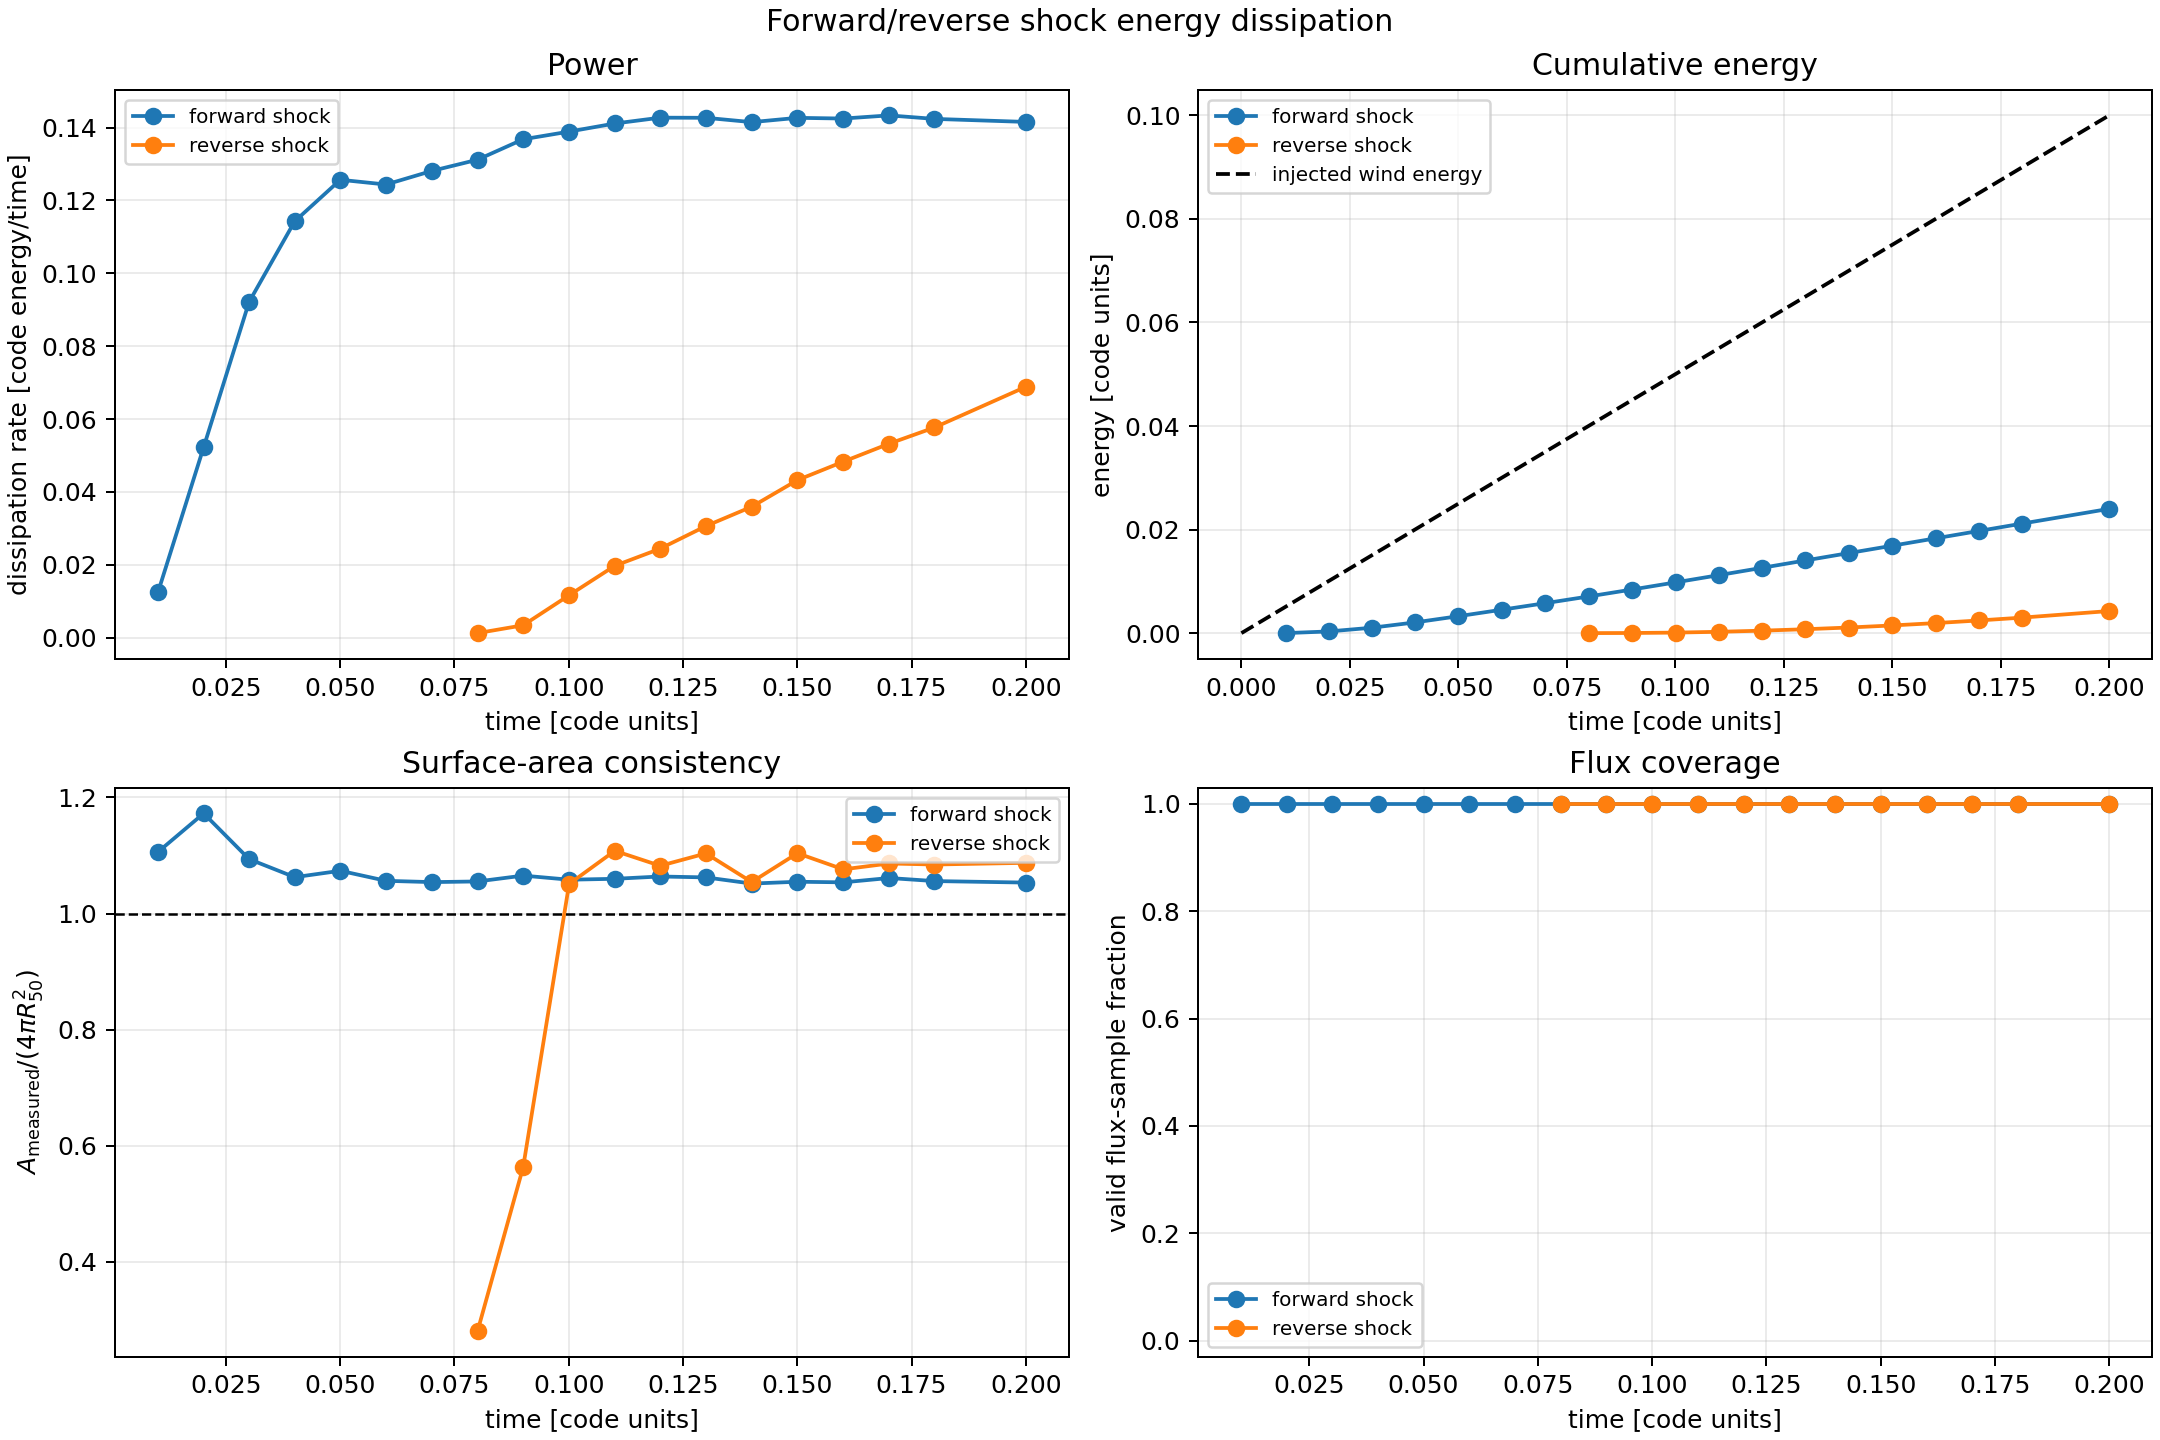

The table this chart was drawn from, first rows:
time, snapshot_index, reverse_surface_sample_count, reverse_unique_surface_patch_count, reverse_valid_flux_sample_count, reverse_valid_flux_fraction, reverse_surface_area, reverse_flux_covered_surface_area, reverse_surface_area_vs_sphere, reverse_mean_thermal_energy_flux, reverse_dissipation_rate, forward_surface_sample_count, forward_unique_surface_patch_count, forward_valid_flux_sample_count, forward_valid_flux_fraction, forward_surface_area, forward_flux_covered_surface_area, forward_surface_area_vs_sphere, forward_mean_thermal_energy_flux, forward_dissipation_rate, reverse_integration_interval_valid, reverse_cumulative_dissipated_energy, forward_integration_interval_valid, forward_cumulative_dissipated_energy
0.0, 0, 0, 0, 0, nan, nan, nan, nan, nan, nan, 0, 0, 0, nan, nan, nan, nan, nan, nan, False, nan, False, nan
0.01016, 1, 0, 0, 0, nan, nan, nan, nan, nan, nan, 1112, 992, 992, 1.0, 0.07077, 0.07077, 1.106, 0.1779, 0.01259, False, nan, False, 0.0
0.02012, 2, 0, 0, 0, nan, nan, nan, nan, nan, nan, 1448, 1256, 1256, 1.0, 0.09453, 0.09453, 1.172, 0.5532, 0.0523, False, nan, True, 0.0003233
0.03005, 3, 0, 0, 0, nan, nan, nan, nan, nan, nan, 2144, 1640, 1640, 1.0, 0.1249, 0.1249, 1.094, 0.7373, 0.09211, False, nan, True, 0.00104
0.04005, 4, 0, 0, 0, nan, nan, nan, nan, nan, nan, 2840, 2144, 2144, 1.0, 0.1646, 0.1646, 1.063, 0.6941, 0.1143, False, nan, True, 0.002072
0.05003, 5, 0, 0, 0, nan, nan, nan, nan, nan, nan, 3656, 2792, 2792, 1.0, 0.2164, 0.2164, 1.074, 0.5808, 0.1257, False, nan, True, 0.003269
0.06002, 6, 0, 0, 0, nan, nan, nan, nan, nan, nan, 4520, 3416, 3416, 1.0, 0.264, 0.264, 1.056, 0.471, 0.1244, False, nan, True, 0.004518
0.07006, 7, 0, 0, 0, nan, nan, nan, nan, nan, nan, 5480, 4088, 4088, 1.0, 0.3161, 0.3161, 1.054, 0.4053, 0.1281, False, nan, True, 0.005786
0.08004, 8, 288, 288, 288, 1.0, 0.01871, 0.01871, 0.2808, 0.06725, 0.001258, 6344, 4784, 4784, 1.0, 0.3703, 0.3703, 1.055, 0.3542, 0.1312, False, 0.0, True, 0.00708
0.09003, 9, 600, 600, 600, 1.0, 0.04145, 0.04145, 0.5635, 0.08222, 0.003408, 7272, 5544, 5544, 1.0, 0.4298, 0.4298, 1.065, 0.3183, 0.1368, True, 2.329173003184553e-05, True, 0.008418
0.1001, 10, 1328, 1080, 1080, 1.0, 0.08191, 0.08191, 1.051, 0.1423, 0.01165, 8256, 6264, 6264, 1.0, 0.4855, 0.4855, 1.058, 0.2861, 0.1389, True, 9.898226273735151e-05, True, 0.009803
0.1101, 11, 1560, 1200, 1200, 1.0, 0.09281, 0.09281, 1.108, 0.2126, 0.01973, 9392, 7032, 7032, 1.0, 0.5451, 0.5451, 1.06, 0.2589, 0.1411, True, 0.0002557, True, 0.0112
0.12, 12, 1664, 1256, 1256, 1.0, 0.098, 0.098, 1.082, 0.2493, 0.02443, 10400, 7824, 7824, 1.0, 0.6072, 0.6072, 1.064, 0.235, 0.1427, True, 0.0004752, True, 0.01261
0.13, 13, 1928, 1368, 1368, 1.0, 0.107, 0.107, 1.104, 0.2864, 0.03064, 11240, 8600, 8600, 1.0, 0.6672, 0.6672, 1.062, 0.2138, 0.1427, True, 0.0007507, True, 0.01404
0.14, 14, 1832, 1392, 1392, 1.0, 0.1091, 0.1091, 1.054, 0.3294, 0.03594, 12624, 9336, 9336, 1.0, 0.7231, 0.7231, 1.052, 0.1957, 0.1415, True, 0.001084, True, 0.01546
0.15, 15, 2072, 1536, 1536, 1.0, 0.1214, 0.1214, 1.104, 0.3561, 0.04324, 13784, 10176, 10176, 1.0, 0.7884, 0.7884, 1.055, 0.181, 0.1427, True, 0.00148, True, 0.01688
0.1601, 16, 2088, 1584, 1584, 1.0, 0.1254, 0.1254, 1.076, 0.3853, 0.04831, 15008, 10992, 10992, 1.0, 0.8512, 0.8512, 1.054, 0.1674, 0.1425, True, 0.001939, True, 0.01831
0.1701, 17, 2144, 1688, 1688, 1.0, 0.1342, 0.1342, 1.086, 0.3967, 0.05324, 15872, 11888, 11888, 1.0, 0.922, 0.922, 1.061, 0.1555, 0.1433, True, 0.002448, True, 0.01975
0.18, 18, 2336, 1760, 1760, 1.0, 0.1399, 0.1399, 1.084, 0.4125, 0.05768, 16776, 12672, 12672, 1.0, 0.9822, 0.9822, 1.056, 0.145, 0.1424, True, 0.002999, True, 0.02116
0.2, 19, 2624, 1944, 1944, 1.0, 0.1544, 0.1544, 1.087, 0.4459, 0.06885, 19256, 14360, 14360, 1.0, 1.113, 1.113, 1.053, 0.1272, 0.1415, True, 0.004263, True, 0.024
